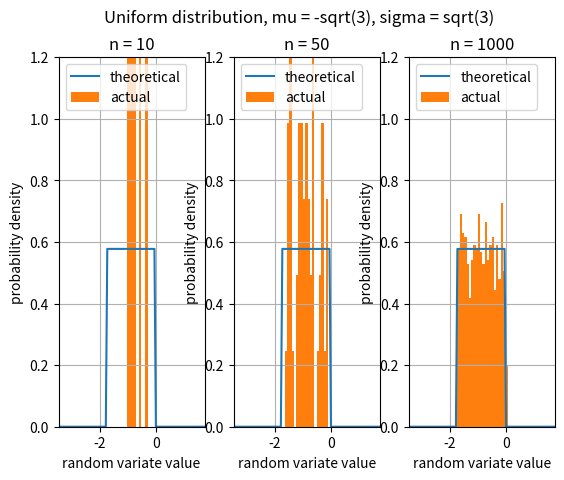

This figure's Python source:
import numpy
import scipy.stats as stats
import matplotlib.pyplot as plots

SQRT_3 = numpy.sqrt(3.0)

N = [10, 50, 1000]
length = len(N)
lborder = -2 * SQRT_3
rborder = SQRT_3
bborder = 0.0
tborder = 1.2
points = 100

mu = -SQRT_3
sigma = SQRT_3
x = numpy.linspace(lborder, rborder, points)
y = stats.uniform.pdf(x, mu, sigma)

plots.subplots(ncols=length)
plots.suptitle('Uniform distribution, mu = -sqrt(3), sigma = sqrt(3)')

binCount = 64
binWidth = (rborder - lborder) / binCount
for i in range(length):
    plots.subplot(1, length, i + 1)
    plots.xlim(lborder, rborder)
    plots.ylim(bborder, tborder)
    plots.xlabel("random variate value")
    plots.ylabel("probability density")
    plots.title("n = " + str(N[i]))
    plots.grid()
    plots.plot(x, y)

    samples = stats.uniform.rvs(mu, sigma, N[i])
    bins = numpy.arange(min(samples), max(samples) + binWidth, binWidth)
    plots.hist(samples, bins, density=True)
    plots.legend(('theoretical', 'actual'), loc='upper left')

plots.show()